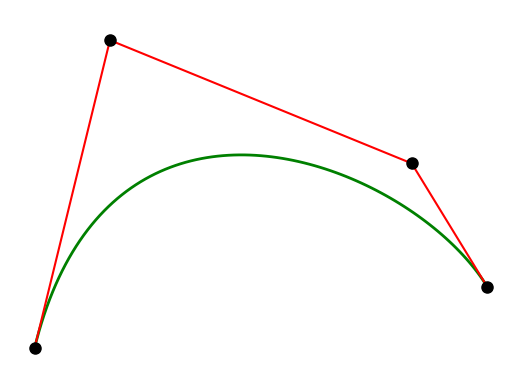

Recreate this plot in Python.
import matplotlib.pyplot as plt
import numpy as np

P=np.array([[0., 0.5],[0.2, 1.],[1., 0.8],[1.2,0.6]])  
x=P[:,0]
y=P[:,1]

##fig=plt.figure(1)
##
####plt.text(-0.06, 0.5, 'P0')
####plt.text(0.15, 1.01, 'P1')
####plt.text(1.05, 0.8, 'P2')
####plt.text(1.15, 0.57, 'P3')
##
##
##
##def Bezier(t):
##    qx=[]
##    qy=[]
##    rx=[]
##    ry=[]
##    Q=[]
##
##    for k in range(0,3):
##        q=(1-t)*P[k]+t*P[k+1]
##        Q.append(q)
##        qx.append(q[0])
##        qy.append(q[1])
##    for k in range(0,2):
##        R=(1-t)*Q[k]+t*Q[k+1]
##        rx.append(R[0])
##        ry.append(R[1])
##        
##    B=(1-t)**3*P[0]+3*t*(1-t)**2*P[1]+3.*t**2*(1-t)*P[2]+t**3*P[3]
##
##    plt.plot(qx,qy,'b:')
##    plt.plot(qx,qy,'rx')
##    plt.plot(rx,ry,'g-')
##    plt.plot(rx,ry,'co')
##    return B
##
##
##
##
##xb=[]
##yb=[]
##for t in np.linspace(0.,1.,25):
##    a,b=Bezier(t)
##    xb.append(a)
##    yb.append(b)
##plt.plot(xb,yb,'go')
##
##plt.plot(x,y,'r-')
##plt.plot(x,y,'ko',ms=8)
##
##plt.xticks([])
##plt.yticks([])
##
##plt.axis([min(x)-0.065,max(x)+.05,min(y)-0.05,max(y)+0.05])

fig=plt.figure(2)
t=np.linspace(0.,1.,105)

Bx=(1-t)**3*x[0]+3*t*(1-t)**2*x[1]+3.*t**2*(1-t)*x[2]+t**3*x[3]
By=(1-t)**3*y[0]+3*t*(1-t)**2*y[1]+3.*t**2*(1-t)*y[2]+t**3*y[3]

plt.plot(Bx,By,'g-',lw=2)

plt.plot(x,y,'r-',x,y,'ko',ms=8)

plt.xticks([])
plt.yticks([])
plt.axis('off')
plt.axis([min(x)-0.065,max(x)+.05,min(y)-0.05,max(y)+0.05])
plt.show()